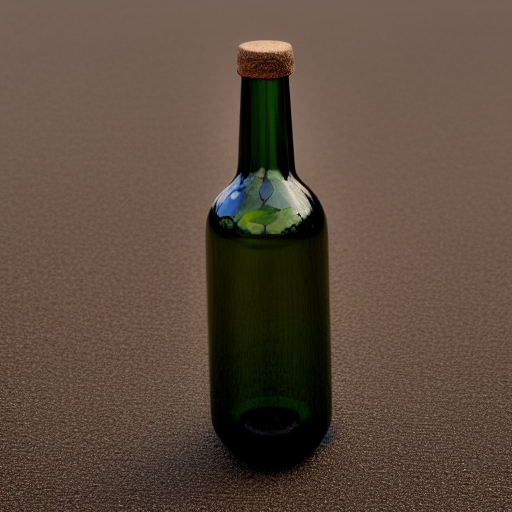
Generation parameters embedded in this image by AUTOMATIC1111 Stable Diffusion web UI or a fork of it (Forge, ...) (PNG 'parameters' text chunk):
a glass bottle with a long neck and a cap
Steps: 30, Sampler: Euler a, CFG scale: 7, Seed: 3291371028, Size: 512x512, Model hash: 9bdb4e5d